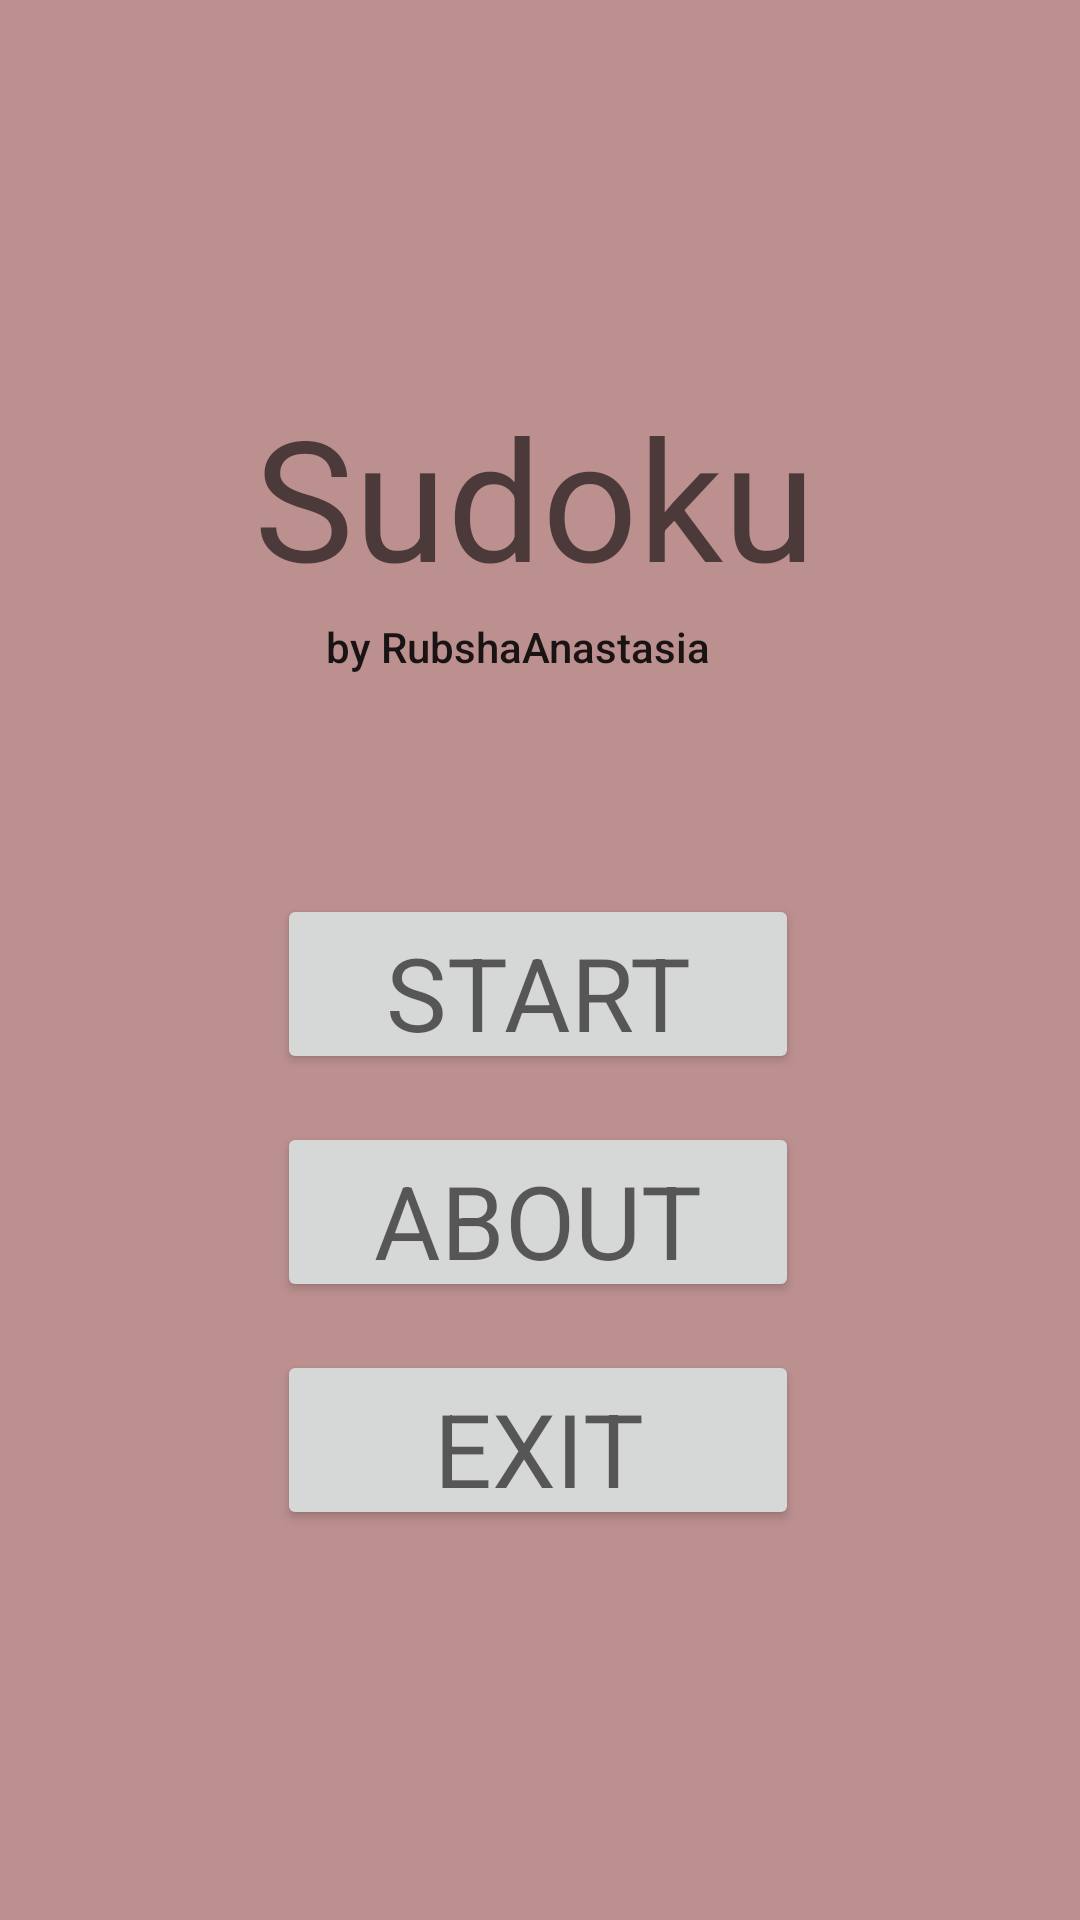

Layout XML and referenced resources for this Android screen:
<!-- AndroidManifest.xml: application theme AppTheme -->
<!-- res/layout/activity_main.xml -->
<?xml version="1.0" encoding="utf-8"?>
<androidx.constraintlayout.widget.ConstraintLayout xmlns:android="http://schemas.android.com/apk/res/android"
    xmlns:app="http://schemas.android.com/apk/res-auto"
    xmlns:tools="http://schemas.android.com/tools"
    android:id="@+id/ConstraintLayout"
    android:layout_width="match_parent"
    android:layout_height="match_parent"
    android:background="#BD9090"
    android:screenOrientation="portrait"
    tools:context=".view.MainActivity">


    <Button
        android:id="@+id/buttonExit"
        android:layout_width="174dp"
        android:layout_height="60dp"
        android:layout_marginTop="16dp"
        android:text="EXIT"
        android:textAppearance="@style/TextAppearance.AppCompat.Display1"
        app:layout_constraintBottom_toBottomOf="parent"
        app:layout_constraintEnd_toEndOf="parent"
        app:layout_constraintHorizontal_bias="0.497"
        app:layout_constraintStart_toStartOf="parent"
        app:layout_constraintTop_toBottomOf="@+id/buttonAbout"
        app:layout_constraintVertical_bias="0.0" />

    <Button
        android:id="@+id/buttonAbout"
        android:layout_width="174dp"
        android:layout_height="60dp"
        android:layout_marginTop="16dp"
        android:text="ABOUT"
        android:textAppearance="@style/TextAppearance.AppCompat.Display1"
        app:layout_constraintEnd_toEndOf="parent"
        app:layout_constraintHorizontal_bias="0.497"
        app:layout_constraintStart_toStartOf="parent"
        app:layout_constraintTop_toBottomOf="@+id/buttonStart" />

    <TextView
        android:id="@+id/textSudoku"
        android:layout_width="191dp"
        android:layout_height="78dp"
        android:layout_marginTop="128dp"
        android:text="Sudoku"
        android:textAppearance="@style/TextAppearance.AppCompat.Display3"
        app:layout_constraintEnd_toEndOf="parent"
        app:layout_constraintStart_toStartOf="parent"
        app:layout_constraintTop_toTopOf="parent" />

    <TextView
        android:id="@+id/textBy"
        android:layout_width="143dp"
        android:layout_height="36dp"
        android:text="by RubshaAnastasia"
        android:textAppearance="@style/TextAppearance.AppCompat.Body2"
        app:layout_constraintBottom_toBottomOf="parent"
        app:layout_constraintEnd_toEndOf="@+id/textSudoku"
        app:layout_constraintStart_toStartOf="@+id/textSudoku"
        app:layout_constraintTop_toBottomOf="@+id/textSudoku"
        app:layout_constraintVertical_bias="0.0" />

    <Button
        android:id="@+id/buttonStart"
        android:layout_width="174dp"
        android:layout_height="60dp"
        android:layout_marginTop="56dp"
        android:text="START"
        android:textAppearance="@style/TextAppearance.AppCompat.Display1"
        app:layout_constraintEnd_toEndOf="parent"
        app:layout_constraintHorizontal_bias="0.497"
        app:layout_constraintStart_toStartOf="parent"
        app:layout_constraintTop_toBottomOf="@+id/textBy" />

</androidx.constraintlayout.widget.ConstraintLayout>
<!-- resources referenced by this layout -->
<resources>
  <style name="AppTheme" parent="Theme.AppCompat.Light.DarkActionBar">
          
          <item name="colorPrimary">#676463</item>
          <item name="colorPrimaryDark">@color/colorpink</item>
          <item name="colorAccent">@color/colorAccent</item>
      </style>
  <color name="colorpink">#BA6D6D</color>
  <color name="colorAccent">#03DAC5</color>
</resources>
